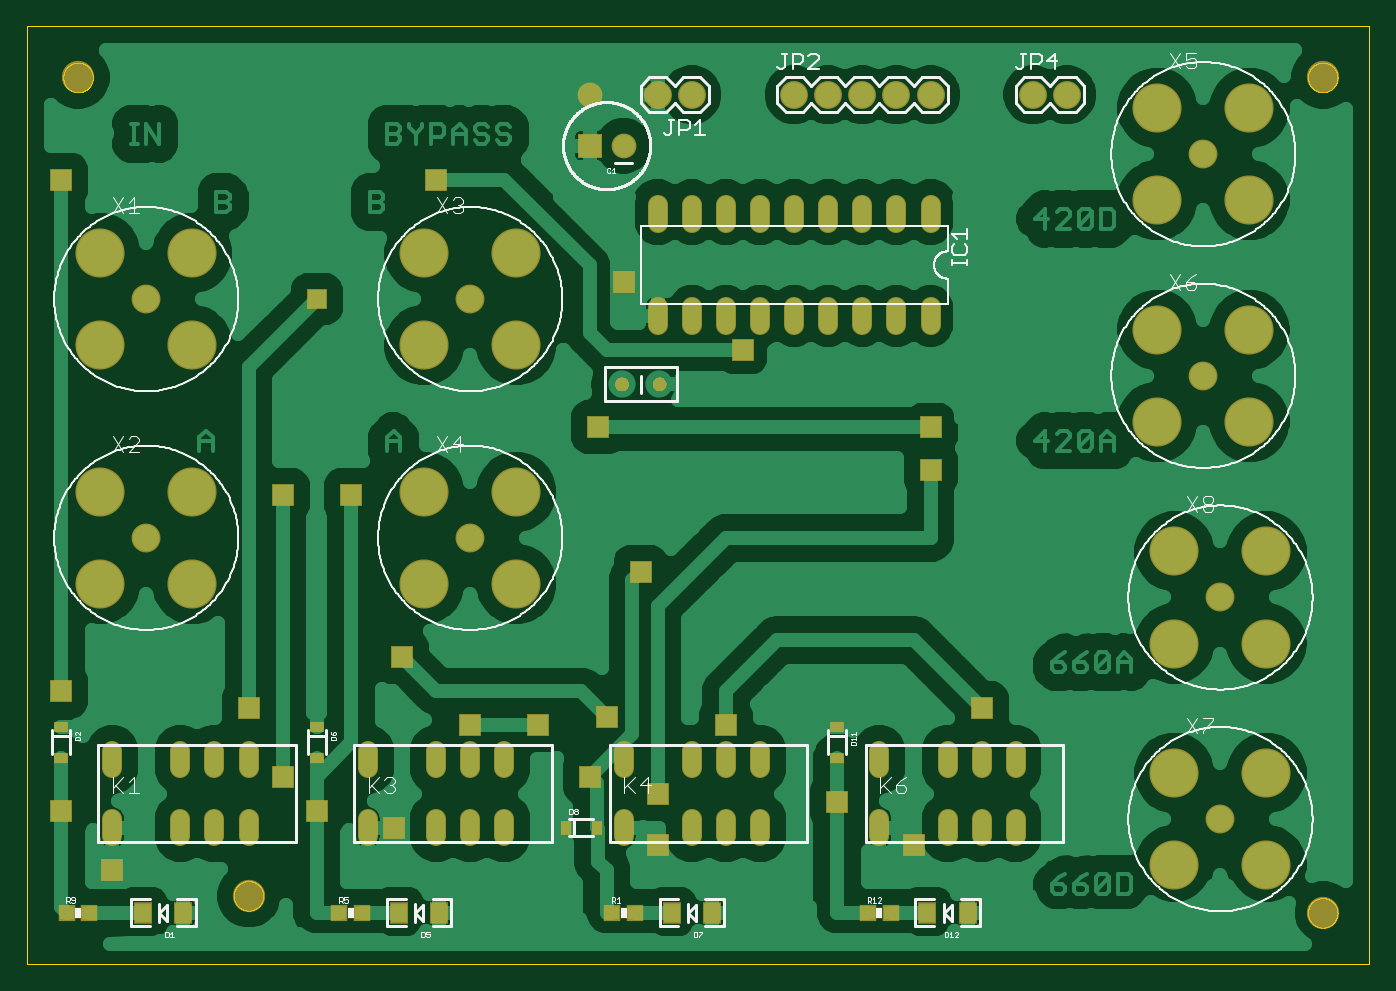
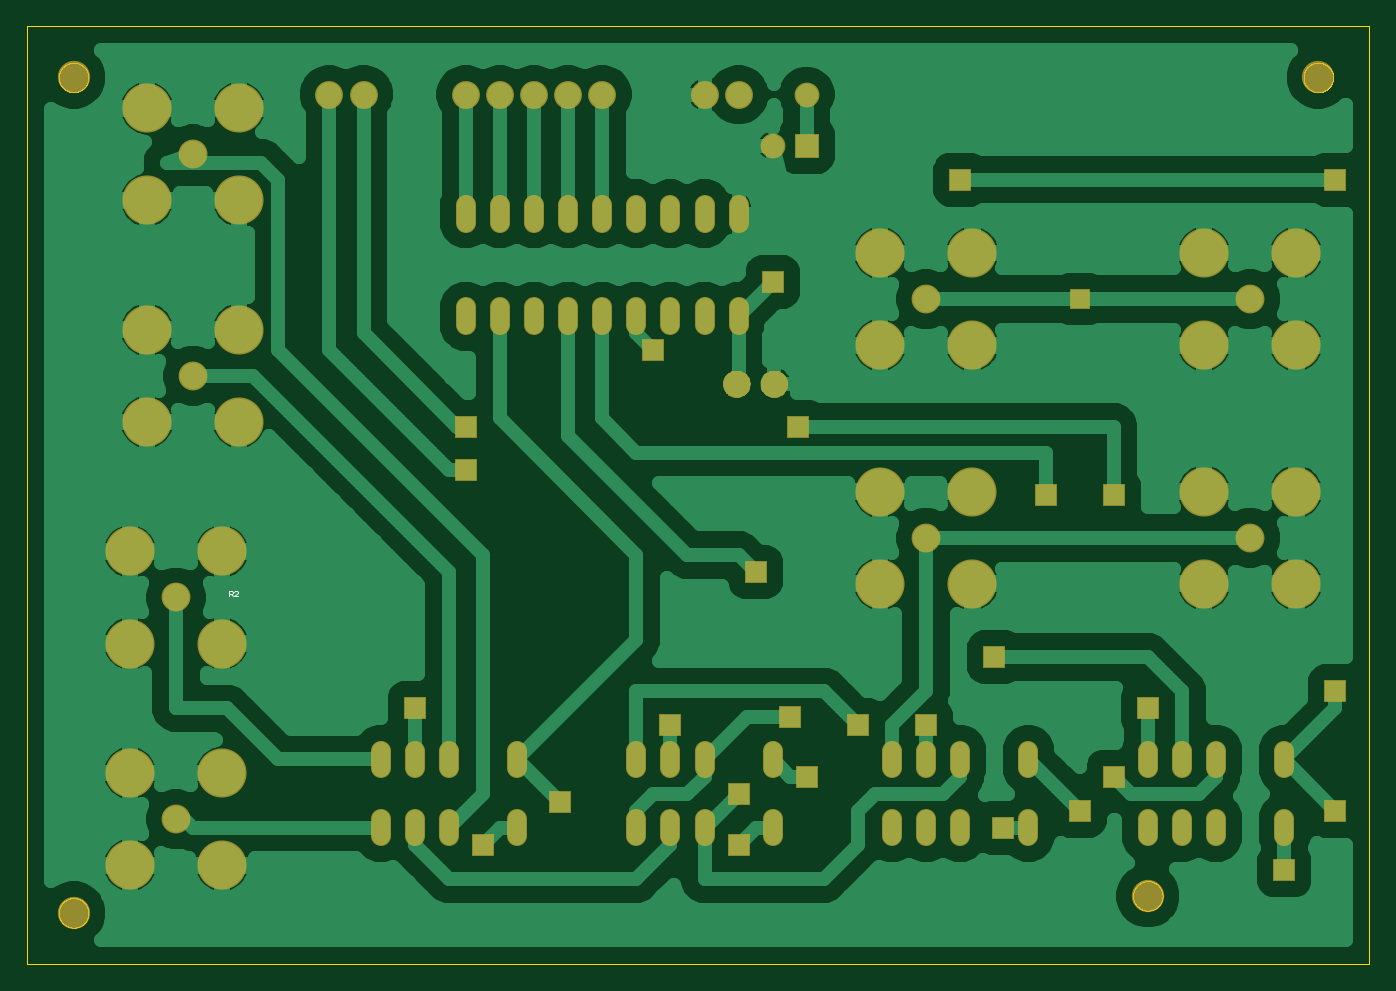
Circuit board: 8 layer files. Board 100.0 x 69.8 mm.
- outline: boardv1.boardoutline.ger (17695 bytes)
- bottom_copper: boardv1.bottomlayer.ger (77654 bytes)
- bottom_silk: boardv1.bottomsilkscreen.ger (475 bytes)
- bottom_mask: boardv1.bottomsoldermask.ger (7010 bytes)
- paste: boardv1.tcream.ger (723 bytes)
- top_copper: boardv1.toplayer.ger (79061 bytes)
- top_silk: boardv1.topsilkscreen.ger (65028 bytes)
- top_mask: boardv1.topsoldermask.ger (6714 bytes)

=== outline: boardv1.boardoutline.ger (17695 bytes, source omitted) ===
=== bottom_copper: boardv1.bottomlayer.ger (77654 bytes, source omitted) ===
=== bottom_silk: boardv1.bottomsilkscreen.ger ===
G75*
%MOIN*%
%OFA0B0*%
%FSLAX25Y25*%
%IPPOS*%
%LPD*%
%AMOC8*
5,1,8,0,0,1.08239X$1,22.5*
%
%ADD10C,0.00100*%
D10*
X0334922Y0110950D02*
X0335923Y0110950D01*
X0334922Y0111951D01*
X0334922Y0112201D01*
X0335173Y0112451D01*
X0335673Y0112451D01*
X0335923Y0112201D01*
X0336396Y0112201D02*
X0336396Y0111701D01*
X0336646Y0111450D01*
X0337397Y0111450D01*
X0337397Y0110950D02*
X0337397Y0112451D01*
X0336646Y0112451D01*
X0336396Y0112201D01*
X0336896Y0111450D02*
X0336396Y0110950D01*
M02*

=== bottom_mask: boardv1.bottomsoldermask.ger (7010 bytes, source omitted) ===
=== paste: boardv1.tcream.ger ===
G75*
%MOIN*%
%OFA0B0*%
%FSLAX25Y25*%
%IPPOS*%
%LPD*%
%AMOC8*
5,1,8,0,0,1.08239X$1,22.5*
%
%ADD10R,0.04724X0.05512*%
%ADD11R,0.03268X0.02480*%
%ADD12R,0.02480X0.03268*%
%ADD13R,0.04331X0.03937*%
D10*
X0037094Y0018000D03*
X0048906Y0018000D03*
X0112094Y0018000D03*
X0123906Y0018000D03*
X0192094Y0018000D03*
X0203906Y0018000D03*
X0267094Y0018000D03*
X0278906Y0018000D03*
D11*
X0240500Y0063472D03*
X0240500Y0072528D03*
X0088000Y0072528D03*
X0088000Y0063472D03*
X0013000Y0063472D03*
X0013000Y0072528D03*
D12*
X0160972Y0043000D03*
X0170028Y0043000D03*
D13*
X0014654Y0018000D03*
X0021346Y0018000D03*
X0094654Y0018000D03*
X0101346Y0018000D03*
X0174654Y0018000D03*
X0181346Y0018000D03*
X0249654Y0018000D03*
X0256346Y0018000D03*
M02*

=== top_copper: boardv1.toplayer.ger (79061 bytes, source omitted) ===
=== top_silk: boardv1.topsilkscreen.ger (65028 bytes, source omitted) ===
=== top_mask: boardv1.topsoldermask.ger (6714 bytes, source omitted) ===
